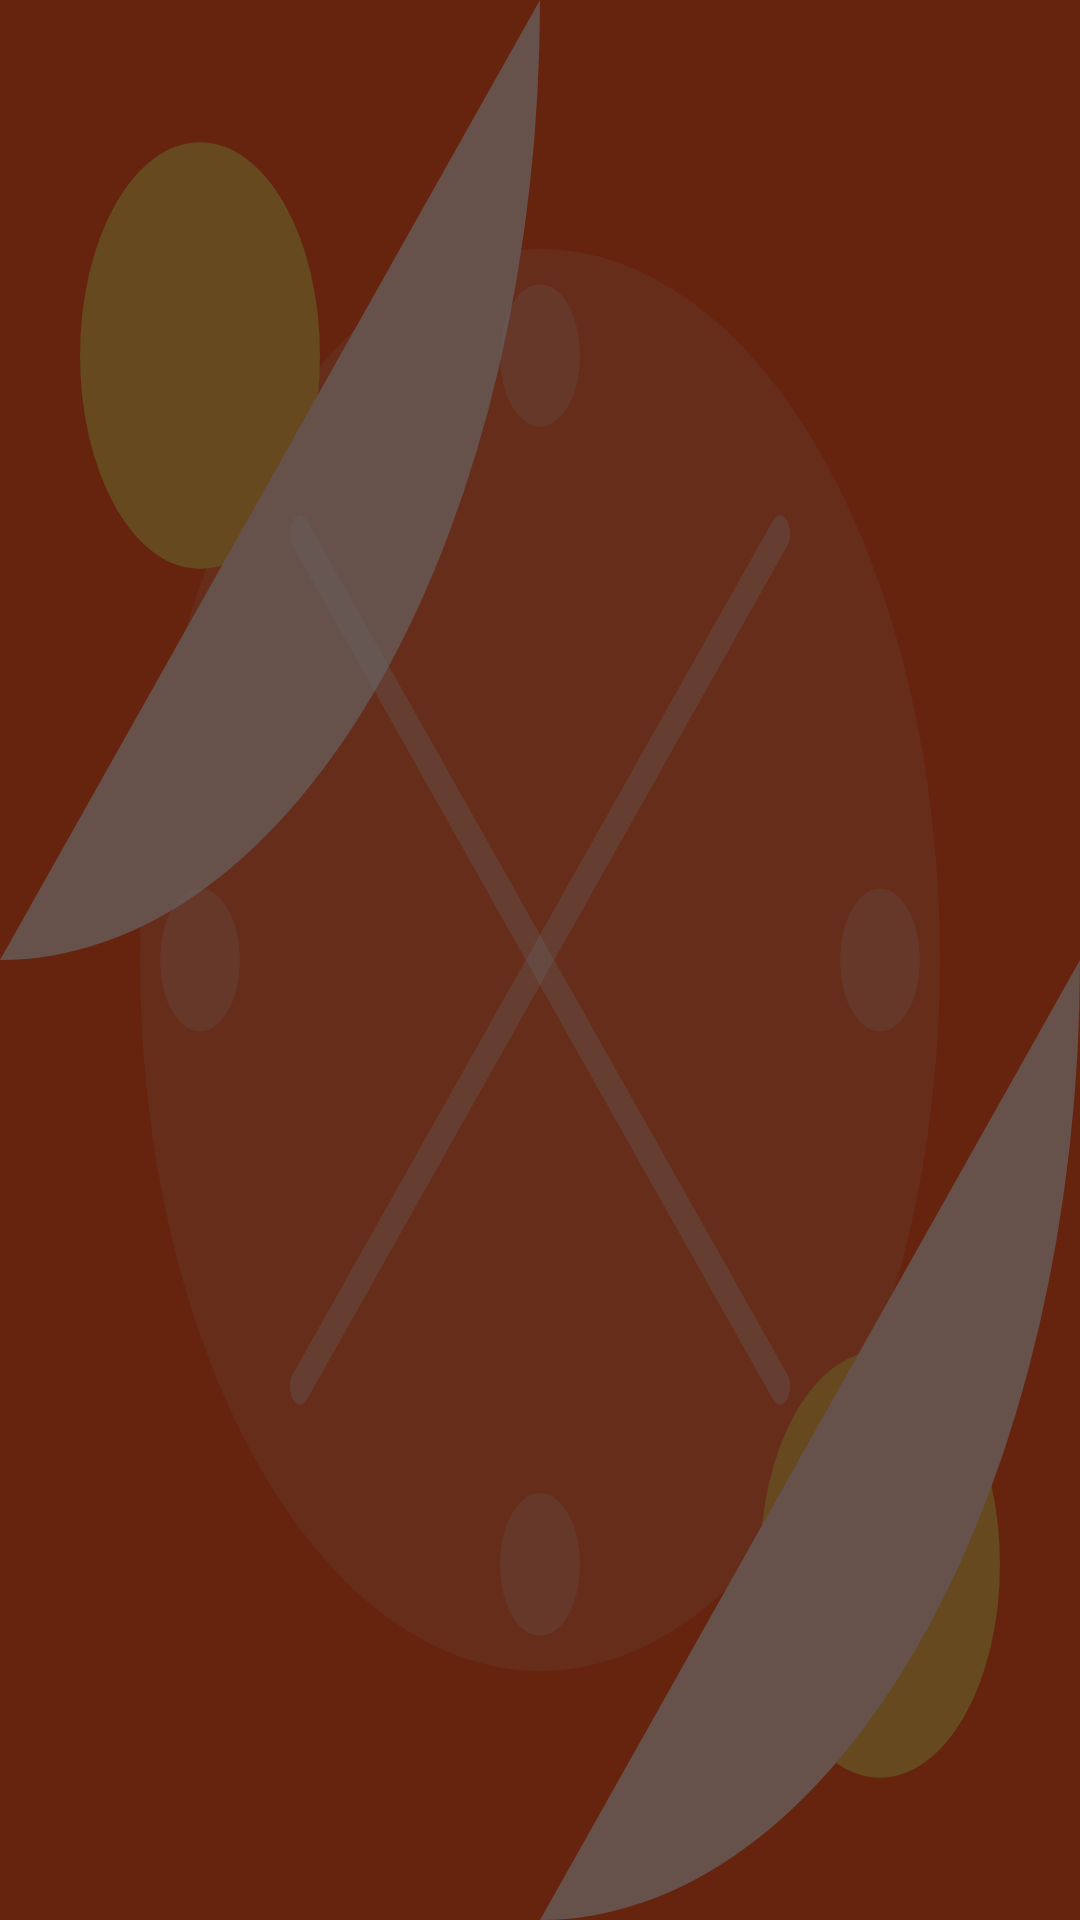

Reconstruct the res/layout file that produces this screen, plus the resources it refers to.
<!-- AndroidManifest.xml: application theme Theme.KYKDonusum -->
<!-- res/layout/activity_announcements.xml -->
<?xml version="1.0" encoding="utf-8"?>
<androidx.constraintlayout.widget.ConstraintLayout
    xmlns:android="http://schemas.android.com/apk/res/android"
    xmlns:app="http://schemas.android.com/apk/res-auto"
    android:layout_width="match_parent"
    android:layout_height="match_parent"
    android:background="@drawable/food_background_image">

    
    <View
        android:layout_width="0dp"
        android:layout_height="0dp"
        android:background="#99000000"
        app:layout_constraintTop_toTopOf="parent"
        app:layout_constraintBottom_toBottomOf="parent"
        app:layout_constraintStart_toStartOf="parent"
        app:layout_constraintEnd_toEndOf="parent"/>

    
    <ProgressBar
        android:id="@+id/progressBar"
        android:layout_width="wrap_content"
        android:layout_height="wrap_content"
        android:visibility="gone"
        app:layout_constraintTop_toTopOf="parent"
        app:layout_constraintBottom_toBottomOf="parent"
        app:layout_constraintStart_toStartOf="parent"
        app:layout_constraintEnd_toEndOf="parent"/>

    
    <TextView
        android:id="@+id/emptyView"
        android:layout_width="wrap_content"
        android:layout_height="wrap_content"
        android:text="Henüz duyuru bulunmuyor"
        android:textColor="#FFFFFF"
        android:textSize="16sp"
        android:visibility="gone"
        app:layout_constraintTop_toTopOf="parent"
        app:layout_constraintBottom_toBottomOf="parent"
        app:layout_constraintStart_toStartOf="parent"
        app:layout_constraintEnd_toEndOf="parent"/>

    
    <androidx.recyclerview.widget.RecyclerView
        android:id="@+id/recyclerView"
        android:layout_width="0dp"
        android:layout_height="0dp"
        android:clipToPadding="false"
        android:paddingTop="24dp"
        android:paddingBottom="16dp"
        android:paddingStart="16dp"
        android:paddingEnd="16dp"
        app:layout_constraintTop_toTopOf="parent"
        app:layout_constraintBottom_toBottomOf="parent"
        app:layout_constraintStart_toStartOf="parent"
        app:layout_constraintEnd_toEndOf="parent"/>

</androidx.constraintlayout.widget.ConstraintLayout>
<!-- resources referenced by this layout -->
<resources>
  <!-- drawable food_background_image (drawable) -->
  <?xml version="1.0" encoding="utf-8"?>
  <vector xmlns:android="http://schemas.android.com/apk/res/android"
      android:width="108dp"
      android:height="108dp"
      android:viewportWidth="108"
      android:viewportHeight="108">
  
      
      <path
          android:fillColor="#FF5722"
          android:pathData="M0,0h108v108h-108z"/>
  
      
      
      <path
          android:fillColor="#FF7043"
          android:pathData="M54,54m-40,0a40,40 0,1 1,80 0a40,40 0,1 1,-80 0"/>
  
      
      <path
          android:fillColor="#FFB74D"
          android:pathData="M20,20m-12,0a12,12 0,1 1,24 0a12,12 0,1 1,-24 0"/>
      <path
          android:fillColor="#FFB74D"
          android:pathData="M88,88m-12,0a12,12 0,1 1,24 0a12,12 0,1 1,-24 0"/>
  
      
      <path
          android:fillColor="#FFCCBC"
          android:pathData="M108,54 A54,54 0,0 1,54 108"/>
      <path
          android:fillColor="#FFCCBC"
          android:pathData="M0,54 A54,54 0,0 0,54 0"/>
  
      
      <path
          android:strokeColor="#FFFFFF"
          android:strokeWidth="2"
          android:strokeLineCap="round"
          android:strokeAlpha="0.3"
          android:pathData="M30,30 L78,78"/>
      <path
          android:strokeColor="#FFFFFF"
          android:strokeWidth="2"
          android:strokeLineCap="round"
          android:strokeAlpha="0.3"
          android:pathData="M78,30 L30,78"/>
  
      
      <path
          android:fillColor="#FFFFFF"
          android:fillAlpha="0.2"
          android:pathData="M54,20m-4,0a4,4 0,1 1,8 0a4,4 0,1 1,-8 0"/>
      <path
          android:fillColor="#FFFFFF"
          android:fillAlpha="0.2"
          android:pathData="M54,88m-4,0a4,4 0,1 1,8 0a4,4 0,1 1,-8 0"/>
      <path
          android:fillColor="#FFFFFF"
          android:fillAlpha="0.2"
          android:pathData="M20,54m-4,0a4,4 0,1 1,8 0a4,4 0,1 1,-8 0"/>
      <path
          android:fillColor="#FFFFFF"
          android:fillAlpha="0.2"
          android:pathData="M88,54m-4,0a4,4 0,1 1,8 0a4,4 0,1 1,-8 0"/>
  
  </vector>
  <style name="Theme.KYKDonusum" parent="Theme.MaterialComponents.DayNight.NoActionBar">
          <item name="colorPrimary">@color/purple_500</item>
          <item name="colorPrimaryVariant">@color/purple_700</item>
          <item name="colorOnPrimary">@color/white</item>
          <item name="colorSecondary">@color/teal_200</item>
          <item name="colorSecondaryVariant">@color/teal_700</item>
          <item name="colorOnSecondary">@color/black</item>
          <item name="android:statusBarColor">@android:color/transparent</item>
          <item name="android:windowTranslucentStatus">true</item>
          <item name="android:windowTranslucentNavigation">true</item>
      </style>
  <!-- not gathered from this repository: default colours our renderer supplied (Android Studio template values) -->
  <color name="purple_500">#FF6200EE</color>
  <color name="purple_700">#FF3700B3</color>
  <color name="teal_200">#FF03DAC5</color>
  <color name="teal_700">#FF018786</color>
  <color name="black">#FF000000</color>
  <color name="white">#FFFFFFFF</color>
</resources>
